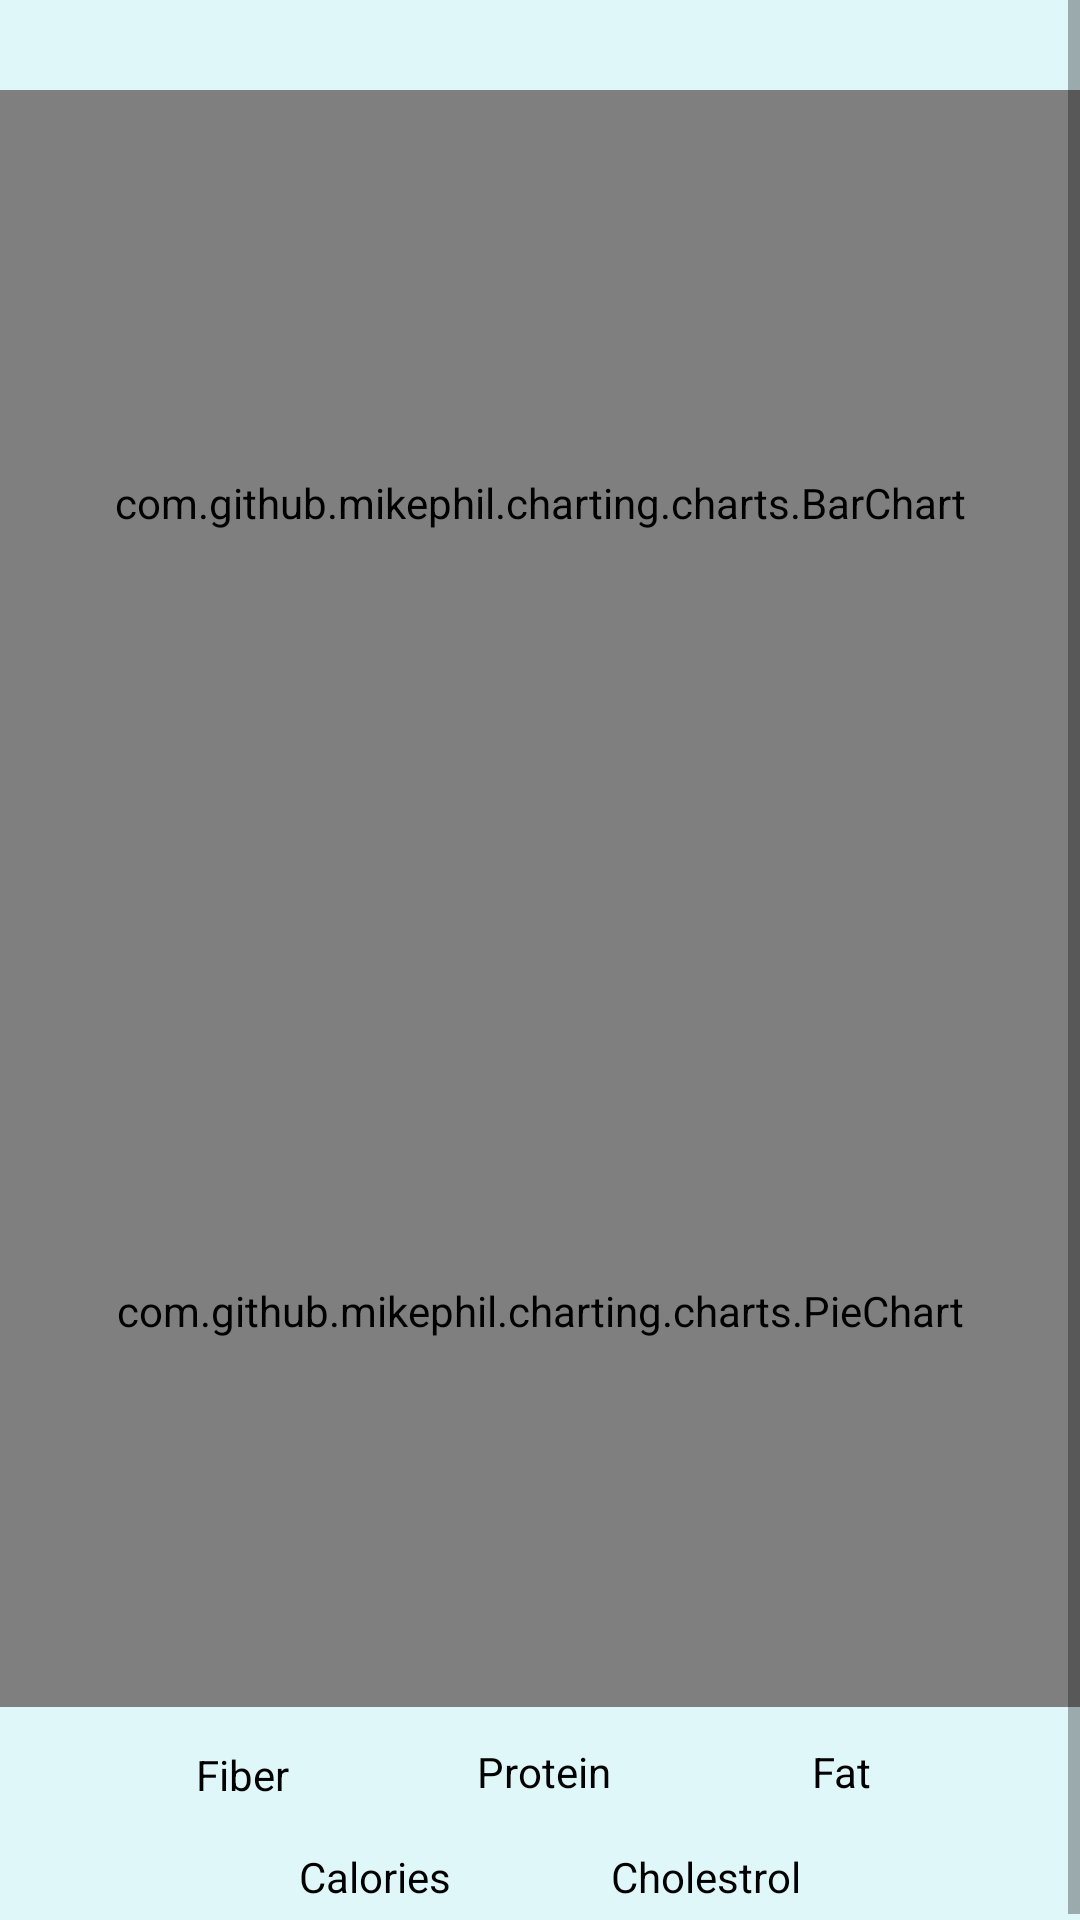

Android layout source for this screen:
<!-- AndroidManifest.xml: application theme Theme.MealTracker -->
<!-- res/layout/fragment_month.xml -->
<?xml version="1.0" encoding="utf-8"?>
<RelativeLayout xmlns:android="http://schemas.android.com/apk/res/android"
    xmlns:tools="http://schemas.android.com/tools"
    android:layout_width="match_parent"
    android:layout_height="match_parent"
    android:background="@color/background"
    tools:context=".fragments.MonthFragment">

    
    <ScrollView
        android:layout_width="match_parent"
        android:layout_height="wrap_content">

        <LinearLayout
            android:layout_width="match_parent"
            android:layout_height="wrap_content"
            android:orientation="vertical">

            <LinearLayout
                android:layout_width="match_parent"
                android:layout_height="wrap_content"
                android:orientation="vertical"
                android:textAlignment="center">

                <com.github.mikephil.charting.charts.BarChart
                    android:id="@+id/idBarChart"
                    android:layout_width="match_parent"
                    android:layout_height="275dp"
                    android:layout_marginTop="30dp" />

                <com.github.mikephil.charting.charts.PieChart
                    android:id="@+id/pieChart"
                    android:layout_width="match_parent"
                    android:layout_height="264dp" />
            </LinearLayout>

            <LinearLayout
                android:layout_width="match_parent"
                android:layout_height="wrap_content"
                android:layout_marginTop="5dp"
                android:orientation="vertical"
                android:weightSum="2">

                <LinearLayout
                    android:layout_width="match_parent"
                    android:layout_height="wrap_content"
                    android:layout_below="@id/pieChart"
                    android:layout_weight="1"
                    android:orientation="horizontal"
                    android:paddingHorizontal="30dp"
                    android:weightSum="3">

                    <TextView
                        android:layout_width="0dp"
                        android:layout_height="wrap_content"
                        android:layout_margin="4dp"
                        android:layout_weight="1"
                        android:drawableLeft="@drawable/ic_circle"
                        android:drawableTint="@color/teal_200"
                        android:gravity="center"
                        android:padding="4dp"
                        android:text="Fiber"
                        android:textAlignment="center"
                        android:textColor="@color/black" />

                    <TextView
                        android:layout_width="0dp"
                        android:layout_height="wrap_content"
                        android:layout_margin="3dp"
                        android:layout_weight="1"
                        android:drawableLeft="@drawable/ic_circle"
                        android:drawableTint="@color/yellow"
                        android:gravity="center"
                        android:padding="4dp"
                        android:text="Protein"
                        android:textAlignment="center"
                        android:textColor="@color/black" />

                    <TextView
                        android:layout_width="0dp"
                        android:layout_height="wrap_content"
                        android:layout_margin="3dp"
                        android:layout_weight="1"
                        android:drawableLeft="@drawable/ic_circle"
                        android:drawableTint="@color/red"
                        android:gravity="center"
                        android:padding="4dp"
                        android:text="Fat"
                        android:textAlignment="center"
                        android:textColor="@color/black" />

                </LinearLayout>

                <LinearLayout
                    android:layout_width="match_parent"
                    android:layout_height="wrap_content"
                    android:paddingHorizontal="70dp">

                    <TextView
                        android:layout_width="0dp"
                        android:layout_height="wrap_content"
                        android:layout_margin="3dp"
                        android:layout_weight="1"
                        android:drawableLeft="@drawable/ic_circle"
                        android:drawableTint="@color/material_dynamic_primary70"
                        android:gravity="center"
                        android:padding="4dp"
                        android:text="Calories"
                        android:textAlignment="center"
                        android:textColor="@color/black" />

                    <TextView
                        android:layout_width="0dp"
                        android:layout_height="wrap_content"
                        android:layout_margin="3dp"
                        android:layout_weight="1"
                        android:drawableLeft="@drawable/ic_circle"
                        android:drawableTint="@color/green_c"
                        android:gravity="center"
                        android:padding="4dp"
                        android:text="Cholestrol"
                        android:textAlignment="center"
                        android:textColor="@color/black" />
                </LinearLayout>

            </LinearLayout>
        </LinearLayout>


    </ScrollView>

</RelativeLayout>
<!-- resources referenced by this layout -->
<resources>
  <color name="background">#E0F7FA</color>
  <color name="black">#FF000000</color>
  <color name="green_c">#0F9D58</color>
  <color name="material_dynamic_primary70">#121CDB</color>
  <color name="red">#F44336</color>
  <color name="teal_200">#FF03DAC5</color>
  <color name="yellow">#FFEB3B</color>
  <style name="Theme.MealTracker" parent="Theme.MaterialComponents.DayNight.DarkActionBar">
          
          <item name="colorPrimary">@color/purple_500</item>
          <item name="colorPrimaryVariant">@color/purple_700</item>
          <item name="colorOnPrimary">@color/white</item>
          
          <item name="colorSecondary">@color/teal_200</item>
          <item name="colorSecondaryVariant">@color/teal_700</item>
          <item name="colorOnSecondary">@color/black</item>
          
          <item name="android:statusBarColor">?attr/colorPrimaryVariant</item>
          
      </style>
  <color name="purple_500">#0F9D58</color>
  <color name="purple_700">#0F9D58</color>
  <color name="white">#FFFFFFFF</color>
  <color name="teal_700">#FF018786</color>
</resources>
